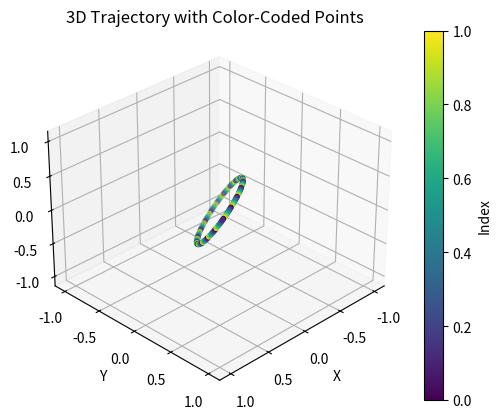

This figure's Python source:
import matplotlib.pyplot as plt
import numpy as np
from mpl_toolkits.mplot3d import Axes3D


def plot_3d_trajectory(data, elev=30, azim=45):
    """
    Plots a 3D trajectory with color-coded points based on their index,
    allowing interactive rotation of the view.


    Args:
    data (np.ndarray): A NumPy array of shape (N, 3) representing the 3D trajectory.
    elev (float): Elevation angle in degrees.
    azim (float): Azimuth angle in degrees.
    """
    # Create a figure and a 3D axes
    fig = plt.figure()
    ax = fig.add_subplot(111, projection='3d')


    # Extract x, y, and z coordinates from the data
    x = data[:, 0]
    y = data[:, 1]
    z = data[:, 2]


    # Create a color map based on the index of each point
    num_points = data.shape[0]
    colors = plt.cm.viridis(np.linspace(0, 1, num_points))


    # Plot the 3D trace with color-coded points
    scatter = ax.scatter(x, y, z, c=colors, marker='o', s=10)


    # Add a color bar to show the mapping between color and index
    cbar = fig.colorbar(scatter)
    cbar.set_label('Index')


    # Set labels for the axes
    ax.set_xlabel('X')
    ax.set_ylabel('Y')
    ax.set_zlabel('Z')


    # Set a title for the plot
    ax.set_title('3D Trajectory with Color-Coded Points')


    # Set the view angle
    ax.view_init(elev=elev, azim=azim)


    # Enable interactive rotation (if needed, but can conflict with view_init)
    ax.mouse_init()


    # Show the plot
    plt.show()


if __name__ == '__main__':
    # Generate some sample 3D data (replace with your actual data)
    signal = np.sin(2*np.pi*np.linspace(0, 10, 200))
    embed = [signal[:-2], signal[1:-1], signal[2:]]
    embed = np.array(embed).transpose()

    # Plot the 3D trajectory
    plot_3d_trajectory(embed, elev=30, azim=45)
